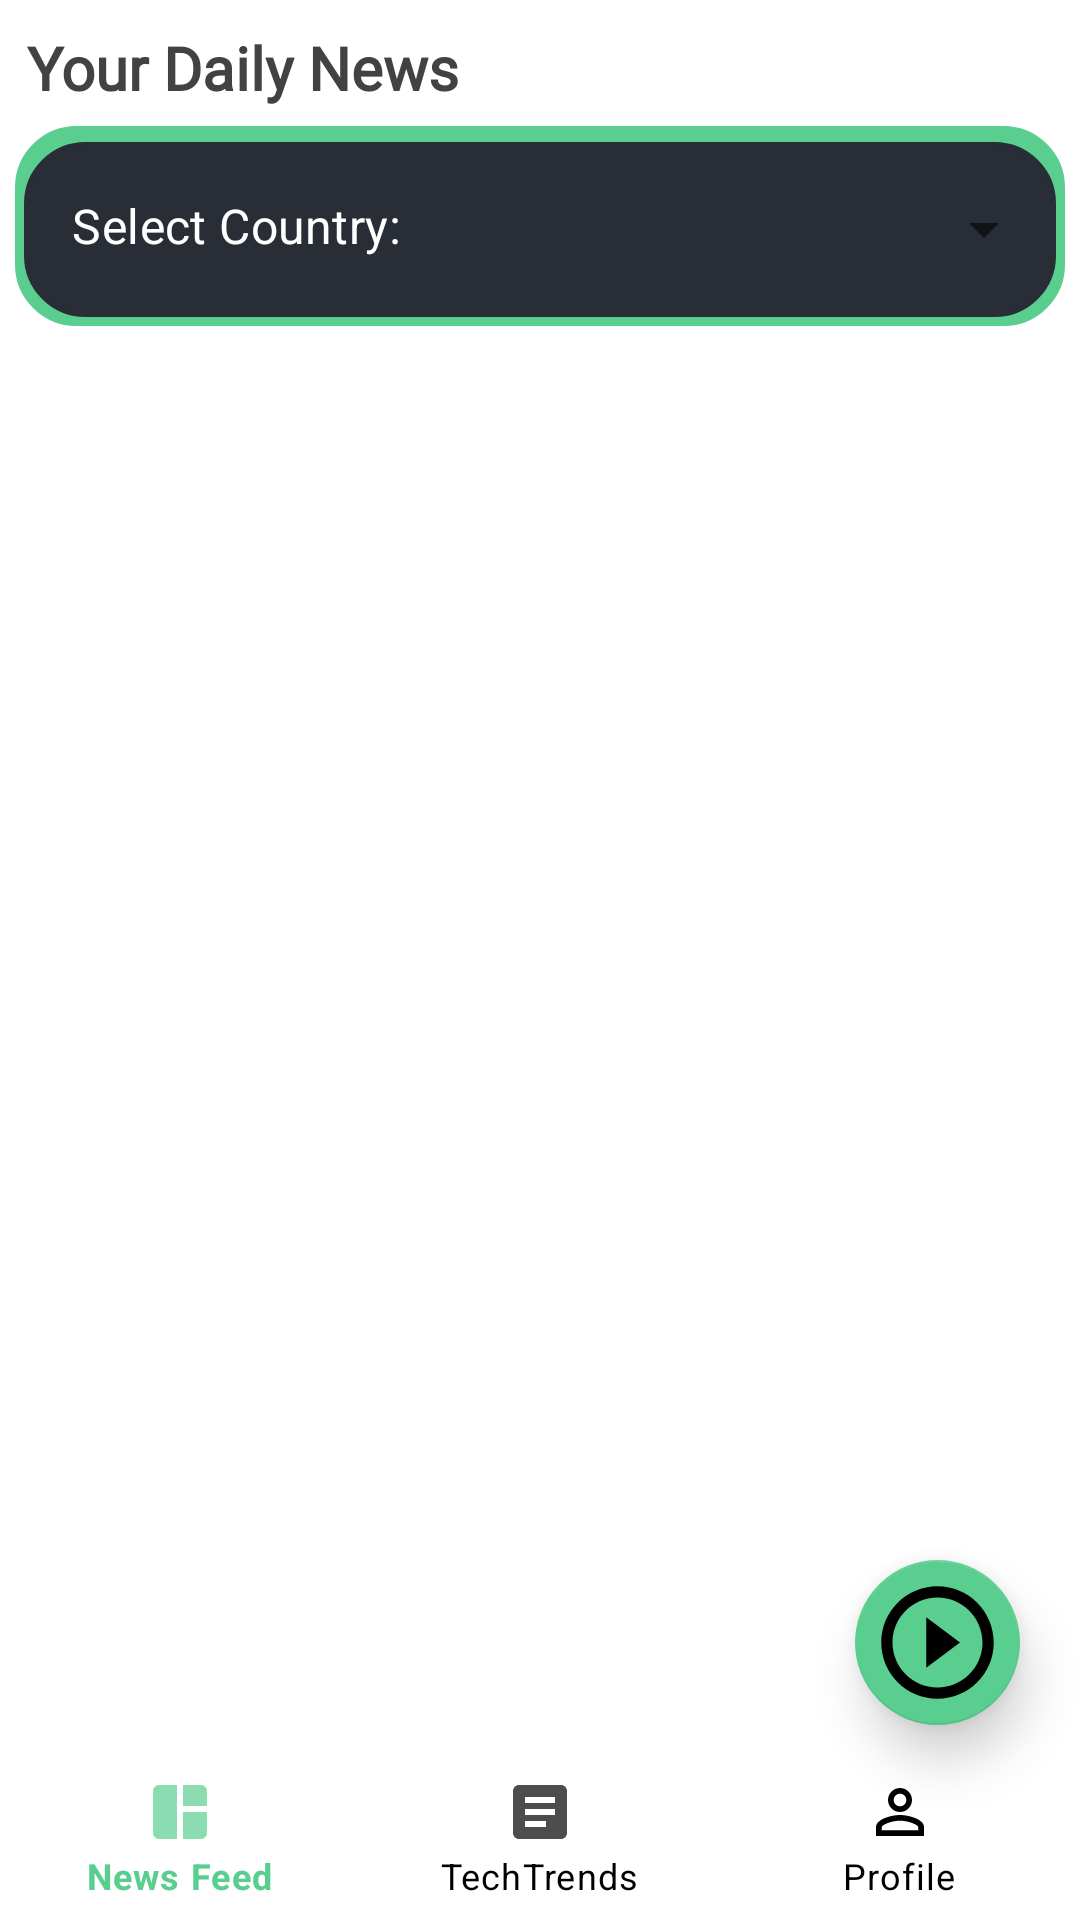

Here is an Android app screen rendered from its layout file. Give the layout XML and the strings, colors and styles it references.
<!-- AndroidManifest.xml: application theme Theme.TechTrends -->
<!-- res/layout/activity_feed.xml -->
<?xml version="1.0" encoding="utf-8"?>
<RelativeLayout xmlns:android="http://schemas.android.com/apk/res/android"
    xmlns:app="http://schemas.android.com/apk/res-auto"
    xmlns:tools="http://schemas.android.com/tools"
    android:id="@+id/relativelayout"
    android:layout_width="match_parent"
    android:layout_height="match_parent"
    android:background="@color/white"
    android:elevation="12dp"
    android:fitsSystemWindows="true"
    tools:context=".MainActivities.activity_feed">

    <RelativeLayout
        android:id="@+id/idToolBar"
        android:layout_width="match_parent"
        android:layout_height="wrap_content">

        <TextView
            android:layout_width="wrap_content"
            android:layout_height="wrap_content"
            android:layout_marginStart="5dp"
            android:layout_marginTop="5dp"
            android:layout_marginEnd="5dp"
            android:layout_marginBottom="2dp"
            android:fontFamily="@font/poppins_semi_bold_italic"
            android:padding="4dp"
            android:text="@string/your_daily_news"
            android:textColor="@color/grey"
            android:textSize="20sp"
            android:textStyle="bold" />
    </RelativeLayout>

    <com.google.android.material.textfield.TextInputLayout
        android:id="@+id/dropdownLayout"
        style="@style/Widget.MaterialComponents.TextInputLayout.OutlinedBox.ExposedDropdownMenu"
        android:layout_width="wrap_content"
        android:layout_height="wrap_content"
        android:layout_below="@+id/idToolBar"
        android:layout_alignParentStart="true"
        android:layout_alignParentEnd="true"
        android:layout_marginStart="5dp"
        android:layout_marginEnd="5dp"
        android:layout_marginBottom="5dp"
        android:background="@drawable/custom_dropdown_bg"
        android:backgroundTint="@color/green_shade"
        app:prefixText="Select Country:"
        app:prefixTextColor="@color/white">

        <AutoCompleteTextView
            android:id="@+id/autoCompleteTextView"
            android:layout_width="match_parent"
            android:layout_height="match_parent"
            android:layout_margin="3dp"
            android:layout_marginStart="3dp"
            android:layout_marginTop="3dp"
            android:layout_marginEnd="3dp"
            android:layout_marginBottom="3dp"
            android:layout_weight="0.5"
            android:background="@drawable/custom_dropdown_bg"
            android:backgroundTint="@color/black_shade_1"
            android:gravity="end"
            android:inputType="none"
            android:labelFor="@id/autoCompleteTextView"
            android:text="us"
            android:textColor="@color/white"
            android:textSize="18sp"
            android:textStyle="bold" />
    </com.google.android.material.textfield.TextInputLayout>

    <androidx.recyclerview.widget.RecyclerView
        android:id="@+id/idRVCategories"
        android:layout_width="match_parent"
        android:layout_height="wrap_content"
        android:layout_below="@+id/dropdownLayout"
        android:layout_marginStart="8dp"
        android:layout_marginEnd="8dp"
        android:orientation="horizontal"
        app:layoutManager="androidx.recyclerview.widget.LinearLayoutManager"
        tools:listitem="@layout/categories_rv_item" />

    <androidx.recyclerview.widget.RecyclerView
        android:id="@+id/idRVNews"
        android:layout_width="match_parent"
        android:layout_height="match_parent"
        android:layout_below="@+id/idRVCategories"
        android:layout_marginTop="0dp"
        android:orientation="vertical"
        app:layoutManager="androidx.recyclerview.widget.LinearLayoutManager"
        tools:listitem="@layout/news_rv_item" />

    <ProgressBar
        android:id="@+id/loadingNewsBP"
        android:layout_width="wrap_content"
        android:layout_height="wrap_content"
        android:layout_centerInParent="true"
        android:visibility="gone" />

    <com.google.android.material.floatingactionbutton.FloatingActionButton
        android:id="@+id/btnFloatReadBtn"
        android:layout_width="wrap_content"
        android:layout_height="wrap_content"
        android:layout_alignParentEnd="true"
        android:layout_alignParentBottom="true"
        android:layout_centerInParent="true"
        android:layout_marginEnd="20dp"
        android:layout_marginBottom="65dp"
        android:contentDescription="@string/readbyvoice"
        android:fitsSystemWindows="true"
        android:src="@drawable/baseline_play"
        app:backgroundTint="@color/green_shade"
        app:elevation="10dp"
        app:fabCustomSize="55dp"
        app:maxImageSize="45dp"
        app:rippleColor="@color/yellow" />

    <com.google.android.material.bottomnavigation.BottomNavigationView
        android:id="@+id/btnNav"
        android:layout_width="match_parent"
        android:layout_height="wrap_content"
        android:layout_alignParentStart="true"
        android:layout_alignParentEnd="true"
        android:layout_alignParentBottom="true"
        android:background="@color/white"
        app:elevation="@dimen/_5sdp"
        app:itemIconTint="@drawable/bottom_nav_selector"
        app:itemTextColor="@drawable/bottom_nav_selector"
        app:menu="@menu/bottom_navigation" />
</RelativeLayout>
<!-- res/layout/categories_rv_item.xml (included above) -->
<?xml version="1.0" encoding="utf-8"?>

<androidx.cardview.widget.CardView xmlns:android="http://schemas.android.com/apk/res/android"
    xmlns:app="http://schemas.android.com/apk/res-auto"
    android:layout_width="130dp"
    android:layout_height="50dp"
    android:layout_gravity="center"
    android:layout_margin="2dp"
    app:cardCornerRadius="13dp">

    <RelativeLayout
        android:layout_width="match_parent"
        android:layout_height="match_parent">

        <ImageView
            android:id="@+id/idIVCategory"
            android:layout_width="match_parent"
            android:layout_height="match_parent"
            android:contentDescription="@string/category_image"
            android:scaleType="centerCrop"
            android:src="@color/green_shade" />

        <TextView
            android:id="@+id/idTVCategory"
            android:layout_width="match_parent"
            android:layout_height="wrap_content"
            android:layout_centerInParent="true"
            android:gravity="center"
            android:padding="3dp"
            android:text="@string/category"
            android:textAlignment="center"
            android:textColor="@color/white"
            android:textStyle="bold" />
    </RelativeLayout>

</androidx.cardview.widget.CardView>
<!-- res/layout/news_rv_item.xml (included above) -->
<?xml version="1.0" encoding="utf-8"?>

<androidx.cardview.widget.CardView xmlns:android="http://schemas.android.com/apk/res/android"
    xmlns:app="http://schemas.android.com/apk/res-auto"
    android:layout_width="match_parent"
    android:layout_height="wrap_content"
    android:layout_margin="8dp"
    app:cardBackgroundColor="@color/grey"
    app:cardCornerRadius="13dp"
    app:cardElevation="10dp">

    <RelativeLayout
        android:layout_width="match_parent"
        android:layout_height="wrap_content">

        <ImageView
            android:id="@+id/idIVNews"
            android:layout_width="match_parent"
            android:layout_height="200dp"
            android:contentDescription="@string/news_headline"
            android:scaleType="centerCrop" />

        <TextView
            android:id="@+id/idTVNewsHeading"
            android:layout_width="match_parent"
            android:layout_height="wrap_content"
            android:layout_below="@+id/idIVNews"
            android:layout_marginStart="8dp"
            android:layout_marginTop="3dp"
            android:layout_marginEnd="8dp"
            android:layout_marginBottom="0dp"
            android:fontFamily="@font/poppins_bold"
            android:maxLines="2"
            android:padding="3dp"
            android:text="@string/new_heading"
            android:textColor="@color/green_shade"
            android:textSize="18sp"
            android:textStyle="bold" />

        <TextView
            android:id="@+id/idTVSubTitle"
            android:layout_width="match_parent"
            android:layout_height="wrap_content"
            android:layout_below="@+id/idTVNewsHeading"
            android:layout_marginStart="8dp"
            android:layout_marginTop="0dp"
            android:layout_marginEnd="8dp"
            android:layout_marginBottom="10dp"
            android:fontFamily="@font/poppins_italic"
            android:maxLines="3"
            android:padding="3dp"
            android:text="@string/sub_heading"
            android:textColor="@color/white"
            android:textSize="13sp" />

        <com.google.android.material.card.MaterialCardView
            android:layout_width="wrap_content"
            android:layout_height="wrap_content"
            android:layout_below="@+id/idTVSubTitle"
            android:layout_marginStart="@dimen/_5sdp"
            android:layout_marginTop="@dimen/_3sdp"
            android:layout_marginBottom="@dimen/_8sdp"
            app:cardBackgroundColor="@android:color/transparent"
            app:cardCornerRadius="@dimen/_8sdp"
            app:cardElevation="@dimen/_5sdp">

            <TextView
                android:id="@+id/idPublishedAt"
                android:layout_width="match_parent"
                android:layout_height="match_parent"
                android:padding="8dp"
                android:text="@string/published_at"
                android:textColor="@color/white"
                android:textSize="15sp"
                android:textStyle="bold|italic" />

        </com.google.android.material.card.MaterialCardView>
    </RelativeLayout>
</androidx.cardview.widget.CardView>
<!-- resources referenced by this layout -->
<resources>
  <color name="black_shade_1">#292D36</color>
  <color name="green_shade">#59CE8F</color>
  <color name="grey">#424242</color>
  <color name="white">#FFFFFFFF</color>
  <color name="yellow">#FFA500</color>
  <!-- drawable baseline_play (drawable) -->
  <vector xmlns:android="http://schemas.android.com/apk/res/android"
      android:width="35dp"
      android:height="35dp"
      android:tint="#41AB24"
      android:viewportWidth="24"
      android:viewportHeight="24">
      <path
          android:fillColor="@android:color/white"
          android:pathData="M10,16.5l6,-4.5 -6,-4.5v9zM12,2C6.48,2 2,6.48 2,12s4.48,10 10,10 10,-4.48 10,-10S17.52,2 12,2zM12,20c-4.41,0 -8,-3.59 -8,-8s3.59,-8 8,-8 8,3.59 8,8 -3.59,8 -8,8z" />
  </vector>
  <!-- drawable bottom_nav_selector (drawable) -->
  <?xml version="1.0" encoding="utf-8"?>
  
  <selector xmlns:android="http://schemas.android.com/apk/res/android">
      <item android:color="@color/green_shade" android:state_checked="true" />
      <item android:color="@color/black" />
  </selector>
  <!-- drawable custom_dropdown_bg (drawable) -->
  <?xml version="1.0" encoding="utf-8"?>
  
  <shape xmlns:android="http://schemas.android.com/apk/res/android">
      <solid android:color="?attr/colorSurface" />
      <corners android:radius="20dp" />
      <stroke
          android:width="1dp"
          android:color="?attr/colorOnSurface" />
  </shape>
  <string name="category">Category</string>
  <string name="category_image">CATEGORYIMG</string>
  <string name="new_heading">New Heading</string>
  <string name="news_headline">News Headline</string>
  <string name="published_at">Published At:</string>
  <string name="readbyvoice">READBYVOICE</string>
  <string name="sub_heading">Sub Heading</string>
  <string name="your_daily_news">Your Daily News</string>
  <style name="Theme.TechTrends" parent="Theme.MaterialComponents.DayNight.NoActionBar">
          
          <item name="colorPrimary">@color/light_blue_shade</item>
          <item name="colorPrimaryVariant">@color/purple_700</item>
          <item name="colorOnPrimary">@color/white</item>
          
          <item name="colorSecondary">@color/teal_200</item>
          <item name="colorSecondaryVariant">@color/teal_700</item>
          <item name="colorOnSecondary">@color/black</item>
          
          <item name="android:statusBarColor">@color/black_shade_1</item>
          <item name="android:windowLightStatusBar">true</item>
          
          
      </style>
  <color name="black">#FF000000</color>
  <color name="light_blue_shade">#95BDFF</color>
  <color name="purple_700">#292D36</color>
  <color name="teal_200">#FF03DAC5</color>
  <color name="teal_700">#FF018786</color>
</resources>
